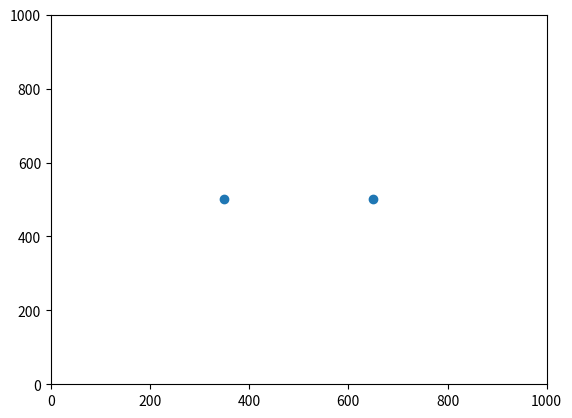

Generate this figure with matplotlib:
import matplotlib.pyplot as plt
import math


class formula():
    def point_distance(self, xy1, xy2):
        x1, y1 = xy1
        x2, y2 = xy2
        return int(math.sqrt((x1 - x2)**2 + (y1 - y2)**2))

class geometry(formula):
    def __init__(self, x_center, y_center):
        self.x_center = x_center
        self.y_center = y_center
        #plt.figure(figsize=(7, 7))
        plt.axis([0, length*2, 0, length*2])

    def cube(self, side_length):
        x_from = self.x_center - side_length//2
        y_from = self.y_center - side_length//2
        point_x = []
        point_y = []
        for x in range(x_from, x_from+side_length+1):
            for y in range(y_from, y_from+side_length+1):
                point_x.append(x)
                point_y.append(y)
        return point_x, point_y

    def circular(self, radius):
        side_length = radius * 2 
        cube_x, cube_y = self.cube(side_length)
        point_x = []
        point_y = []
        for i in range(0, len(cube_x)):
            x, y = cube_x[i], cube_y[i]
            if int(self.point_distance([x, y], [self.x_center, self.y_center])) <= radius:
                point_x.append(x)
                point_y.append(y)
        return point_x, point_y

    def oval(self, a, b):
        c = math.sqrt(a**2 - b**2)

        circular_x, circular_y = self.circular(a)
        point_x = []
        point_y = []
        for i in range(0, len(circular_x)):
            x, y = circular_x[i], circular_y[i]
            if (((x-self.x_center)**2)/(a**2) + ((y-self.y_center)**2)/(b**2)) == 1:
                point_x.append(x)
                point_y.append(y)
        return point_x, point_y

    def hyperbola(self, a, b):
        c = math.sqrt(a**2 + b**2)

        circular_x, circular_y = self.circular(a)
        point_x = []
        point_y = []
        for i in range(0, len(circular_x)):
            x, y = circular_x[i], circular_y[i]
            if (((x-self.x_center)**2)/(a**2) - ((y-self.y_center)**2)/(b**2)) == 1:
                point_x.append(x)
                point_y.append(y)
        return point_x, point_y


length = 500
g = geometry(length, length)

x, y = g.hyperbola(150, 100)
plt.scatter(x,y)

plt.show()